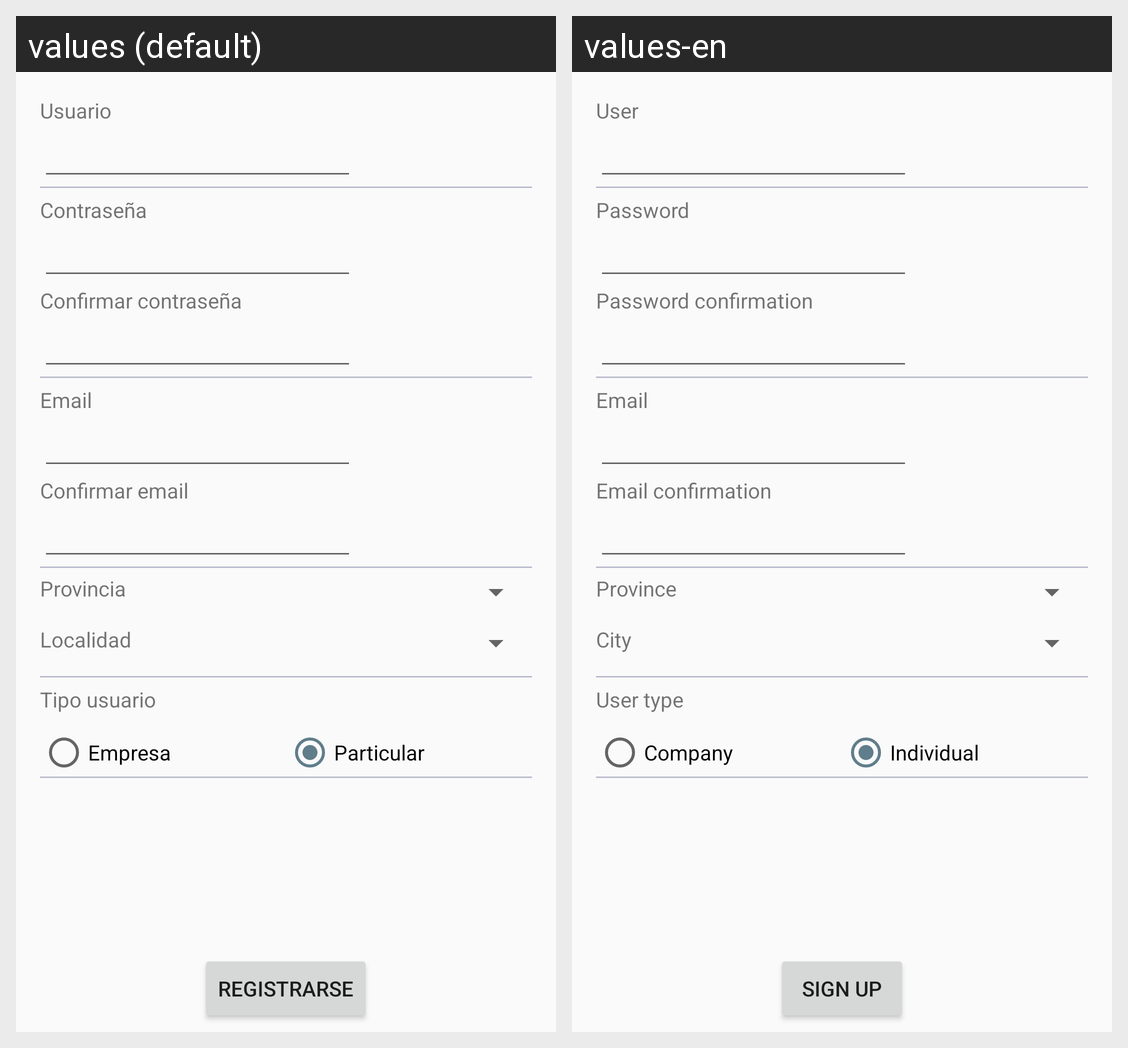

Here is an Android app screen in its default locale and in the app's own translations. Write out the translated-string differences for the strings that appear on this screen.
Android screen res/layout/activity_register_.xml rendered under 2 locales, left to right: values (default), values-en. Device: Nexus 5 (rendered at 1080×1920; each locale shown at half size, 540×960, under a caption strip naming it); theme AppTheme.
Strings drawn on this screen, with the default value and each locale's value (text and hints the layout hard-codes, and strings that could not be matched under every locale, appear in the picture but are not listed):

txv_UserRegister
  values: Usuario
  values-en: User

txv_PassRegister
  values: Contraseña
  values-en: Password

txv_ConfirmPass
  values: Confirmar contraseña
  values-en: Password confirmation

txv_Email
  values: Email
  values-en: Email

txv_ConfirmEmail
  values: Confirmar email
  values-en: Email confirmation

txv_ProvinceRegister
  values: Provincia
  values-en: Province

txv_CityRegister
  values: Localidad
  values-en: City

rg_CompanyParticular
  values: Tipo usuario
  values-en: User type

rb_Company
  values: Empresa
  values-en: Company

rb_Particular
  values: Particular
  values-en: Individual

btn_ConfirmSignup
  values: Registrarse
  values-en: Sign up
